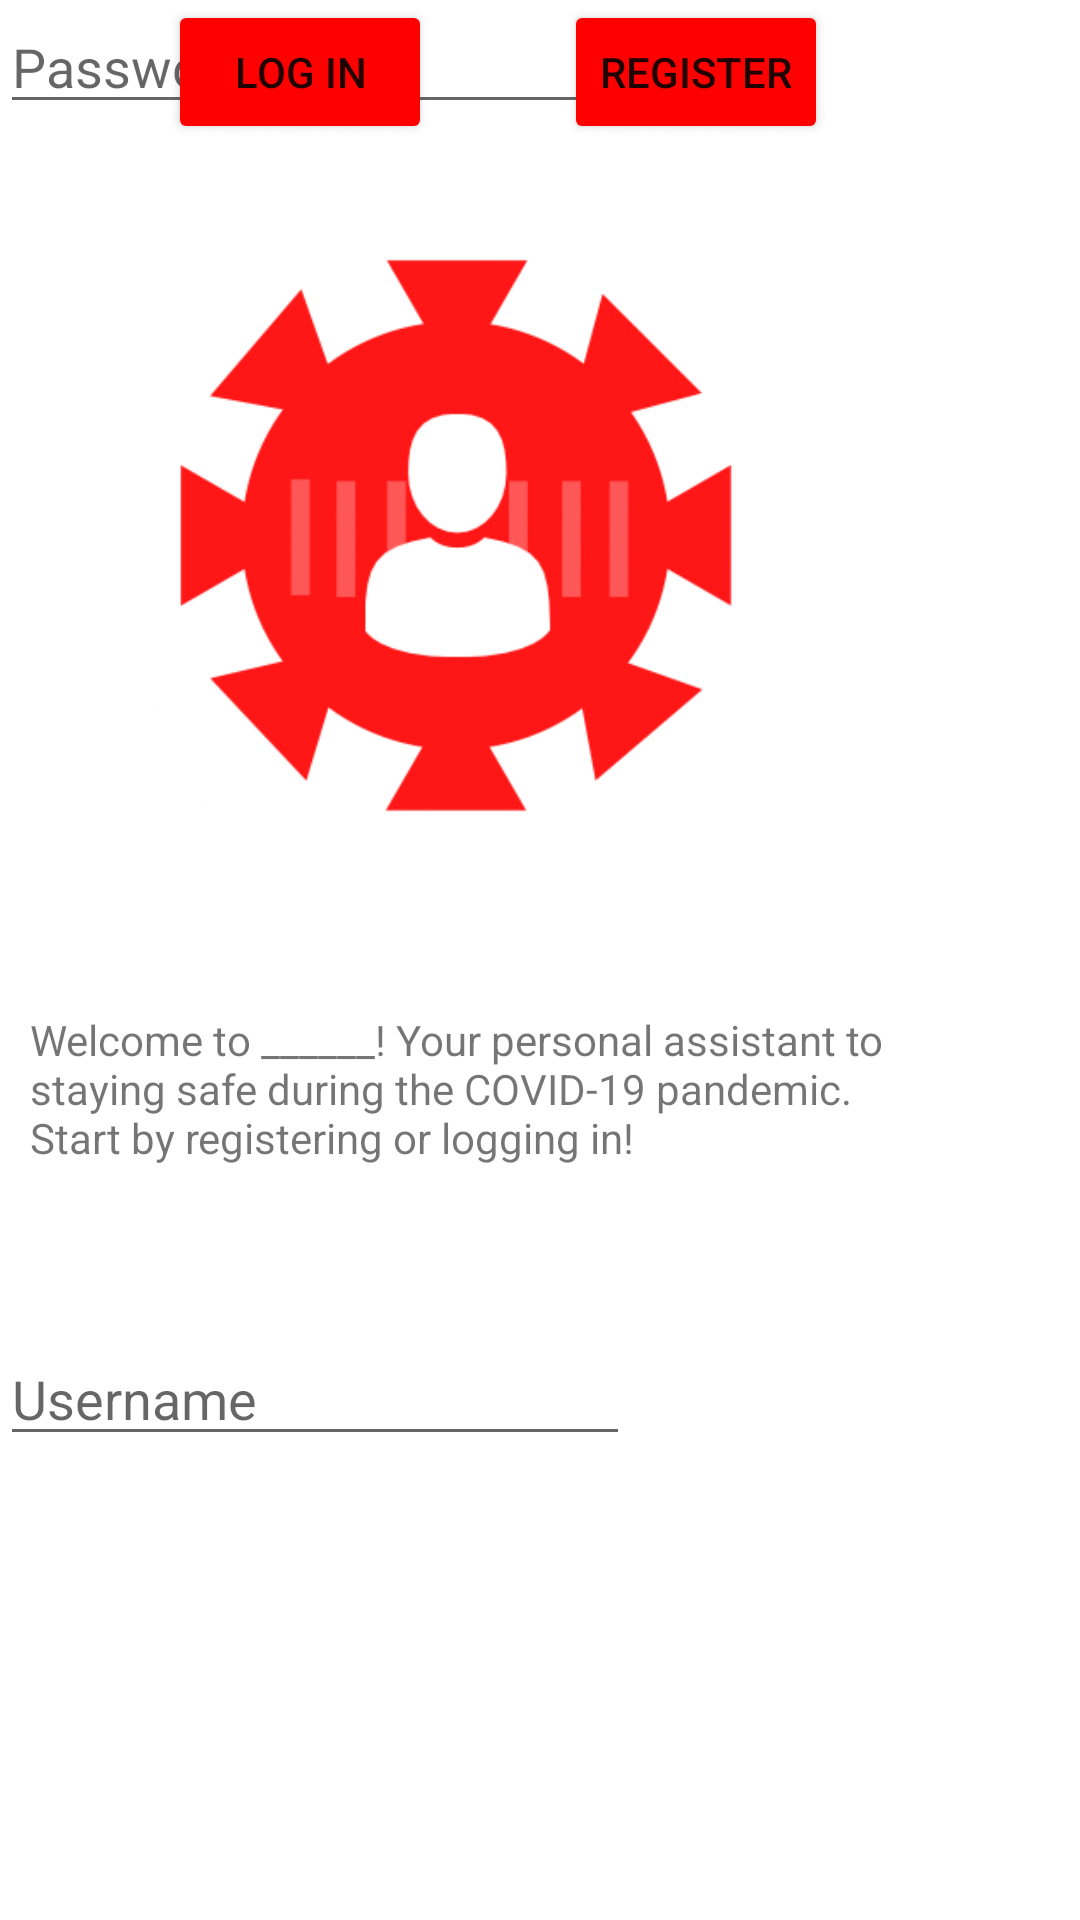

Android layout source for this screen:
<!-- AndroidManifest.xml: application theme Theme.UofTBioHacks2021 -->
<!-- res/layout/activity_main.xml -->
<?xml version="1.0" encoding="utf-8"?>
<androidx.constraintlayout.widget.ConstraintLayout xmlns:android="http://schemas.android.com/apk/res/android"
    xmlns:app="http://schemas.android.com/apk/res-auto"
    xmlns:tools="http://schemas.android.com/tools"
    android:layout_width="match_parent"
    android:layout_height="match_parent"
    tools:context=".MainActivity">

    <Button
        android:id="@+id/registerButton2"
        android:layout_width="wrap_content"
        android:layout_height="wrap_content"
        android:layout_marginEnd="84dp"
        android:layout_marginRight="84dp"
        android:text="Register"
        app:backgroundTint="#FF0000"
        app:layout_constraintEnd_toEndOf="parent"
        app:layout_constraintTop_toTopOf="@+id/logInButton2" />

    <TextView
        android:id="@+id/textView2"
        android:layout_width="290dp"
        android:layout_height="55dp"
        android:layout_marginTop="16dp"
        android:layout_marginEnd="60dp"
        android:layout_marginRight="60dp"
        android:text="Welcome to ______! Your personal assistant to staying safe during the COVID-19 pandemic. Start by registering or logging in!"
        app:layout_constraintEnd_toEndOf="parent"
        app:layout_constraintTop_toBottomOf="@+id/imageView" />

    <EditText
        android:id="@+id/editTextPersonName"
        android:layout_width="wrap_content"
        android:layout_height="wrap_content"
        android:layout_marginTop="52dp"
        android:ems="10"
        android:hint="@string/username"
        android:inputType="textPersonName"
        app:layout_constraintTop_toBottomOf="@+id/textView2"
        tools:layout_editor_absoluteX="109dp" />

    <EditText
        android:id="@+id/editTextPassword"
        android:layout_width="wrap_content"
        android:layout_height="wrap_content"
        android:layout_marginTop="28dp"
        android:ems="10"
        android:hint="Password"
        android:inputType="textPassword"
        app:layout_constraintTop_toBottomOf="@+id/editTextTextPersonName"
        tools:layout_editor_absoluteX="109dp" />

    <Button
        android:id="@+id/logInButton2"
        android:layout_width="wrap_content"
        android:layout_height="wrap_content"
        android:layout_marginTop="48dp"
        android:layout_marginEnd="44dp"
        android:layout_marginRight="44dp"
        android:text="Log In"
        app:backgroundTint="#FF0000"
        app:layout_constraintEnd_toStartOf="@+id/registerButton2"
        app:layout_constraintTop_toBottomOf="@+id/editTextTextPassword" />

    <ImageView
        android:id="@+id/imageView"
        android:layout_width="304dp"
        android:layout_height="285dp"
        android:layout_marginTop="36dp"
        app:layout_constraintTop_toTopOf="parent"
        app:srcCompat="@drawable/covid"
        tools:layout_editor_absoluteX="50dp" />
</androidx.constraintlayout.widget.ConstraintLayout>
<!-- resources referenced by this layout -->
<resources>
  <!-- drawable covid: png bitmap (drawable, 94708 bytes) -->
  <string name="username">Username</string>
  <style name="Theme.UofTBioHacks2021" parent="Theme.MaterialComponents.DayNight.DarkActionBar">
          
          <item name="colorPrimary">@color/purple_500</item>
          <item name="colorPrimaryVariant">@color/purple_700</item>
          <item name="colorOnPrimary">@color/white</item>
          
          <item name="colorSecondary">@color/teal_200</item>
          <item name="colorSecondaryVariant">@color/teal_700</item>
          <item name="colorOnSecondary">@color/black</item>
          
          <item name="android:statusBarColor" tools:targetApi="l">?attr/colorPrimaryVariant</item>
          
      </style>
  <!-- not gathered from this repository: default colours our renderer supplied (Android Studio template values) -->
  <color name="purple_500">#FF6200EE</color>
  <color name="purple_700">#FF3700B3</color>
  <color name="teal_200">#FF03DAC5</color>
  <color name="teal_700">#FF018786</color>
  <color name="black">#FF000000</color>
  <color name="white">#FFFFFFFF</color>
</resources>
